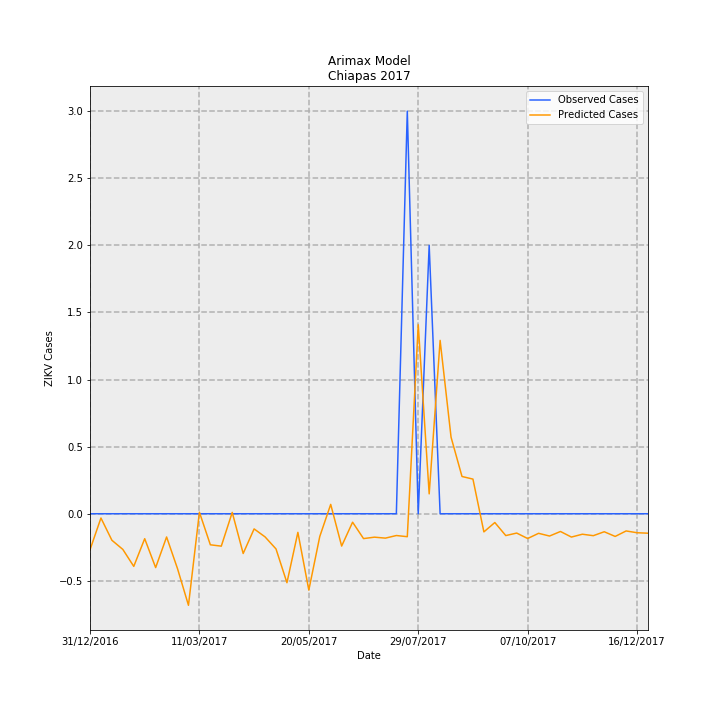

The data file committed next to this chart (first rows):
Date, predictions_incidence, observed_incidence, Predicted Cases, Observed Cases, error
31/12/2016, -0.005144, 0.0, -0.2684, 0.0, 0.2684
07/01/2017, -0.0006081, 0.0, -0.03173, 0.0, 0.03173
14/01/2017, -0.003785, 0.0, -0.1975, 0.0, 0.1975
21/01/2017, -0.005092, 0.0, -0.2657, 0.0, 0.2657
28/01/2017, -0.007517, 0.0, -0.3922, 0.0, 0.3922
04/02/2017, -0.003561, 0.0, -0.1858, 0.0, 0.1858
11/02/2017, -0.007689, 0.0, -0.4012, 0.0, 0.4012
18/02/2017, -0.003317, 0.0, -0.1731, 0.0, 0.1731
25/02/2017, -0.007848, 0.0, -0.4095, 0.0, 0.4095
04/03/2017, -0.01307, 0.0, -0.6821, 0.0, 0.6821
11/03/2017, 0.0002225, 0.0, 0.01161, 0.0, -0.01161
18/03/2017, -0.004435, 0.0, -0.2314, 0.0, 0.2314
25/03/2017, -0.004626, 0.0, -0.2414, 0.0, 0.2414
01/04/2017, 0.0001917, 0.0, 0.01, 0.0, -0.01
08/04/2017, -0.005676, 0.0, -0.2962, 0.0, 0.2962
15/04/2017, -0.002165, 0.0, -0.113, 0.0, 0.113
22/04/2017, -0.003305, 0.0, -0.1725, 0.0, 0.1725
29/04/2017, -0.005024, 0.0, -0.2622, 0.0, 0.2622
06/05/2017, -0.009847, 0.0, -0.5138, 0.0, 0.5138
13/05/2017, -0.002658, 0.0, -0.1387, 0.0, 0.1387
20/05/2017, -0.0109, 0.0, -0.5688, 0.0, 0.5688
27/05/2017, -0.003251, 0.0, -0.1696, 0.0, 0.1696
03/06/2017, 0.001337, 0.0, 0.06974, 0.0, -0.06974
10/06/2017, -0.004616, 0.0, -0.2409, 0.0, 0.2409
17/06/2017, -0.001208, 0.0, -0.06303, 0.0, 0.06303
24/06/2017, -0.003548, 0.0, -0.1851, 0.0, 0.1851
01/07/2017, -0.003345, 0.0, -0.1745, 0.0, 0.1745
08/07/2017, -0.003482, 0.0, -0.1817, 0.0, 0.1817
15/07/2017, -0.00311, 0.0, -0.1623, 0.0, 0.1623
22/07/2017, -0.003278, 0.05749, -0.1711, 3.0, 3.171
29/07/2017, 0.02699, 0.0, 1.408, 0.0, -1.408
05/08/2017, 0.002838, 0.03833, 0.1481, 2.0, 1.852
12/08/2017, 0.02475, 0.0, 1.292, 0.0, -1.292
19/08/2017, 0.01093, 0.0, 0.5702, 0.0, -0.5702
26/08/2017, 0.00532, 0.0, 0.2776, 0.0, -0.2776
02/09/2017, 0.004947, 0.0, 0.2581, 0.0, -0.2581
09/09/2017, -0.002591, 0.0, -0.1352, 0.0, 0.1352
16/09/2017, -0.001254, 0.0, -0.06541, 0.0, 0.06541
23/09/2017, -0.003117, 0.0, -0.1626, 0.0, 0.1626
30/09/2017, -0.00276, 0.0, -0.144, 0.0, 0.144
07/10/2017, -0.003539, 0.0, -0.1846, 0.0, 0.1846
14/10/2017, -0.002795, 0.0, -0.1459, 0.0, 0.1459
21/10/2017, -0.003184, 0.0, -0.1661, 0.0, 0.1661
28/10/2017, -0.002534, 0.0, -0.1322, 0.0, 0.1322
04/11/2017, -0.00333, 0.0, -0.1738, 0.0, 0.1738
11/11/2017, -0.002925, 0.0, -0.1526, 0.0, 0.1526
18/11/2017, -0.003132, 0.0, -0.1634, 0.0, 0.1634
25/11/2017, -0.002572, 0.0, -0.1342, 0.0, 0.1342
02/12/2017, -0.00324, 0.0, -0.1691, 0.0, 0.1691
09/12/2017, -0.002458, 0.0, -0.1282, 0.0, 0.1282
16/12/2017, -0.002712, 0.0, -0.1415, 0.0, 0.1415
23/12/2017, -0.002779, 0.0, -0.145, 0.0, 0.145
